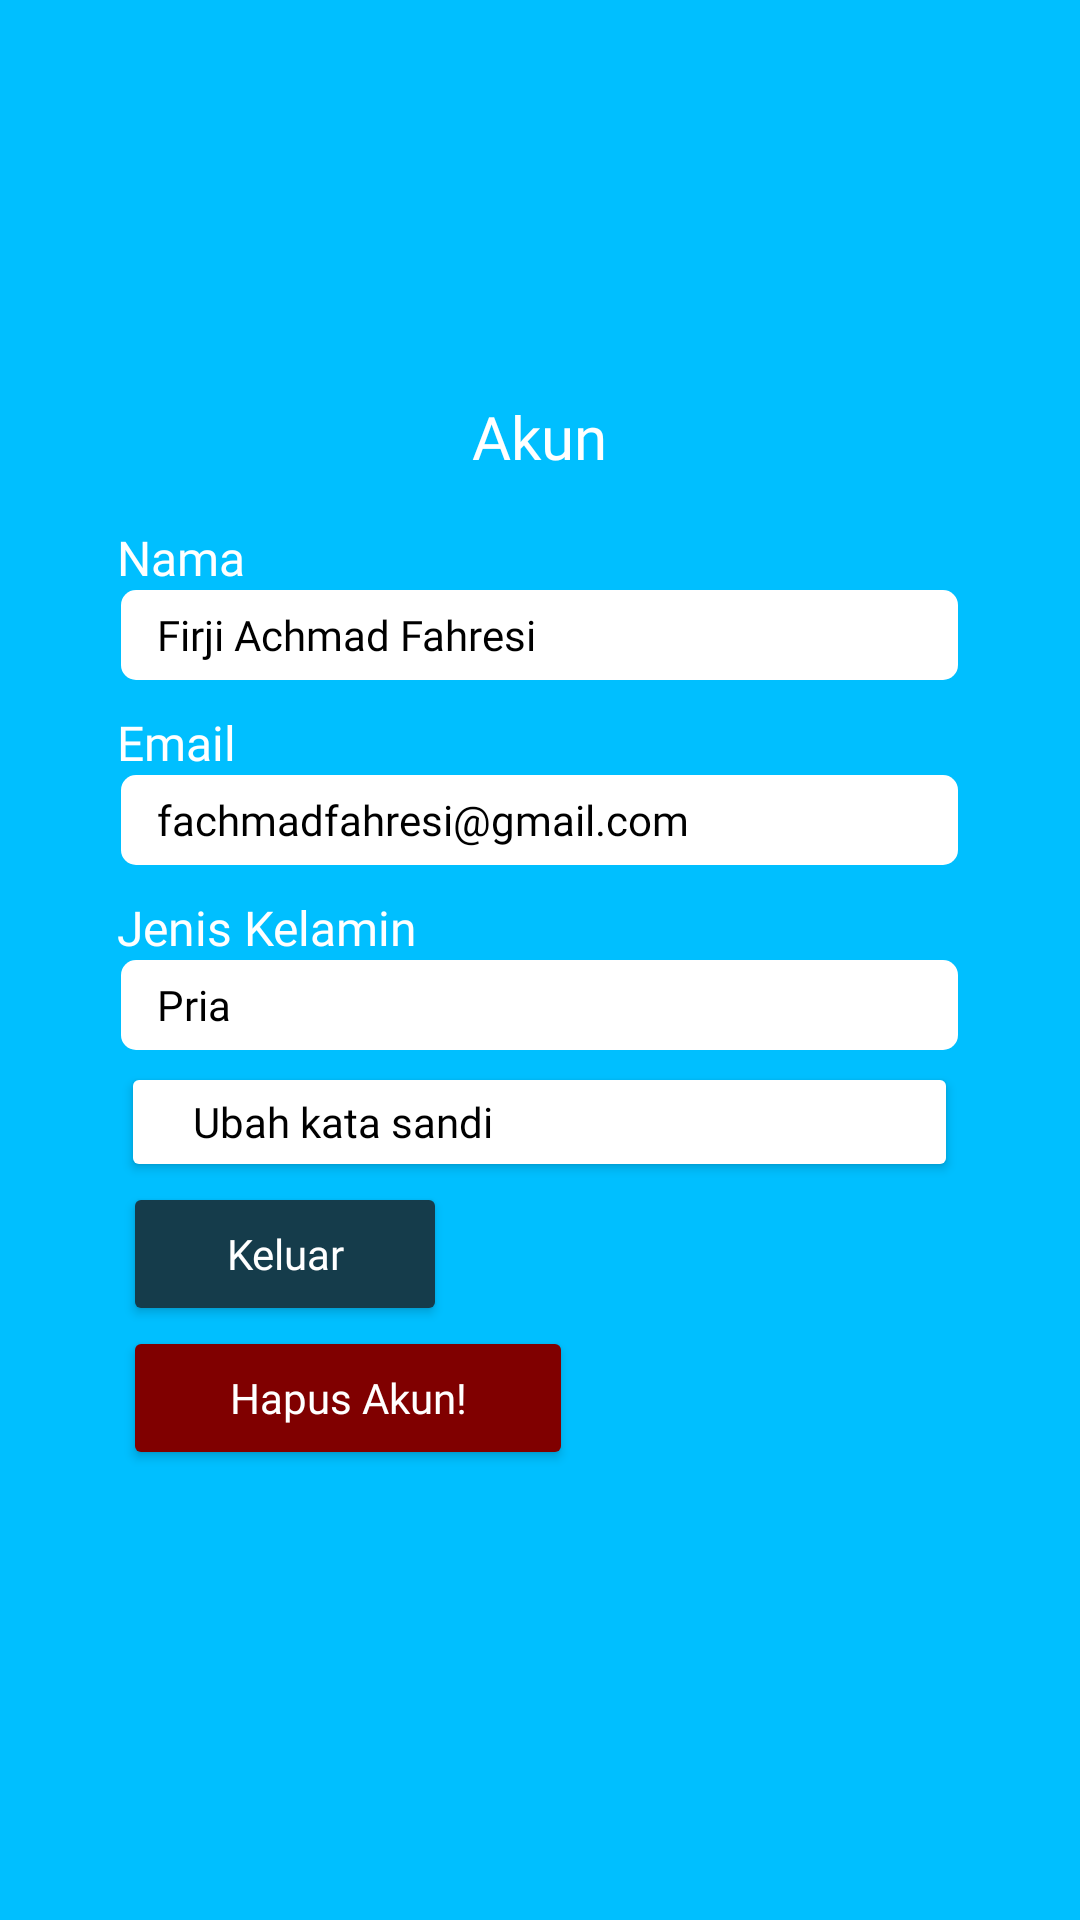

This screen was rendered from an Android layout file. Write that file and the resources it references.
<!-- AndroidManifest.xml: application theme Theme.ProyekAkhir -->
<!-- res/layout/fragment_profile.xml -->
<?xml version="1.0" encoding="utf-8"?>
<LinearLayout xmlns:android="http://schemas.android.com/apk/res/android"
    xmlns:tools="http://schemas.android.com/tools"
    android:layout_width="match_parent"
    android:layout_height="match_parent"
    android:background="@color/bir"
    android:orientation="vertical"
    tools:context=".fragment.FragmentHome">

    <TextView
        android:layout_width="wrap_content"
        android:layout_height="wrap_content"
        android:text="Akun"
        android:textSize="20sp"
        android:layout_gravity="center"
        android:gravity="center_horizontal"
        android:textColor="@color/white"
        android:layout_marginTop="132sp"
        android:fontFamily="@font/jakbold" />

    <TextView
        android:layout_width="wrap_content"
        android:layout_height="wrap_content"
        android:text="Nama"
        android:textColor="@color/white"
        android:textSize="16dp"
        android:fontFamily="@font/jak"
        android:layout_marginTop="16dp"
        android:layout_marginStart="39dp"/>

    <TextView
        android:id="@+id/namakun"
        android:layout_width="wrap_content"
        android:layout_height="wrap_content"
        android:background="@drawable/akun"
        android:layout_gravity="center"
        android:textSize="14dp"
        android:textColor="@color/black"
        android:paddingStart="12dp"
        android:fontFamily="@font/jak"
        android:gravity="center_vertical"
        android:text="Firji Achmad Fahresi"/>

    <TextView
        android:layout_width="wrap_content"
        android:layout_height="wrap_content"
        android:text="Email"
        android:textColor="@color/white"
        android:textSize="16dp"
        android:fontFamily="@font/jak"
        android:layout_marginTop="10dp"
        android:layout_marginStart="39dp"/>

    <TextView
        android:id="@+id/emakun"
        android:layout_width="wrap_content"
        android:layout_height="wrap_content"
        android:background="@drawable/akun"
        android:layout_gravity="center"
        android:textSize="14dp"
        android:textColor="@color/black"
        android:paddingStart="12dp"
        android:gravity="center_vertical"
        android:fontFamily="@font/jak"
        android:text="fachmadfahresi@gmail.com"/>

    <TextView
        android:layout_width="wrap_content"
        android:layout_height="wrap_content"
        android:text="Jenis Kelamin"
        android:textColor="@color/white"
        android:textSize="16dp"
        android:fontFamily="@font/jak"
        android:layout_marginTop="10dp"
        android:layout_marginStart="39dp"/>

    <TextView
        android:id="@+id/genderakun"
        android:layout_width="wrap_content"
        android:layout_height="wrap_content"
        android:background="@drawable/akun"
        android:layout_gravity="center"
        android:textSize="14dp"
        android:fontFamily="@font/jak"
        android:textColor="@color/black"
        android:paddingStart="12dp"
        android:gravity="center_vertical"
        android:text="Pria"/>

    <Button
        android:layout_width="279dp"
        android:layout_height="40dp"
        android:layout_gravity="center"
        android:text="Ubah kata sandi"
        android:textAllCaps="false"
        android:textColor="@color/black"
        android:fontFamily="@font/jakbold"
        android:backgroundTint="@color/white"
        android:layout_marginTop="4dp"
        android:paddingStart="-119dp"/>

    <Button
        android:id="@+id/keluar"
        android:layout_width="108dp"
        android:layout_height="wrap_content"
        android:backgroundTint="@color/ijo"
        android:layout_marginStart="41dp"
        android:text="Keluar"
        android:textAllCaps="false"
        android:fontFamily="@font/jakmed"
        android:textColor="@color/white"/>

    <Button
        android:id="@+id/hapusakun"
        android:layout_width="150dp"
        android:layout_height="wrap_content"
        android:backgroundTint="#800000"
        android:layout_marginStart="41dp"
        android:text="Hapus Akun!"
        android:textAllCaps="false"
        android:fontFamily="@font/jakmed"
        android:textColor="@color/white"/>
</LinearLayout>
<!-- resources referenced by this layout -->
<resources>
  <color name="bir">#00BFFF</color>
  <color name="black">#FF000000</color>
  <color name="ijo">#153C4B</color>
  <color name="white">#FFFFFFFF</color>
  <!-- drawable akun (drawable) -->
  <?xml version="1.0" encoding="utf-8"?>
  <shape xmlns:android="http://schemas.android.com/apk/res/android">
      <corners android:radius="5dp"/>
      <size android:height="30dp"
          android:width="279dp"/>
      <solid android:color="@color/white"/>
  
  </shape>
  <style name="Theme.ProyekAkhir" parent="Base.Theme.ProyekAkhir" />
  <style name="Base.Theme.ProyekAkhir" parent="Theme.MaterialComponents.NoActionBar">
           Customize your light theme here.
          <item name="colorPrimary">@color/ijo</item>
      </style>
</resources>
